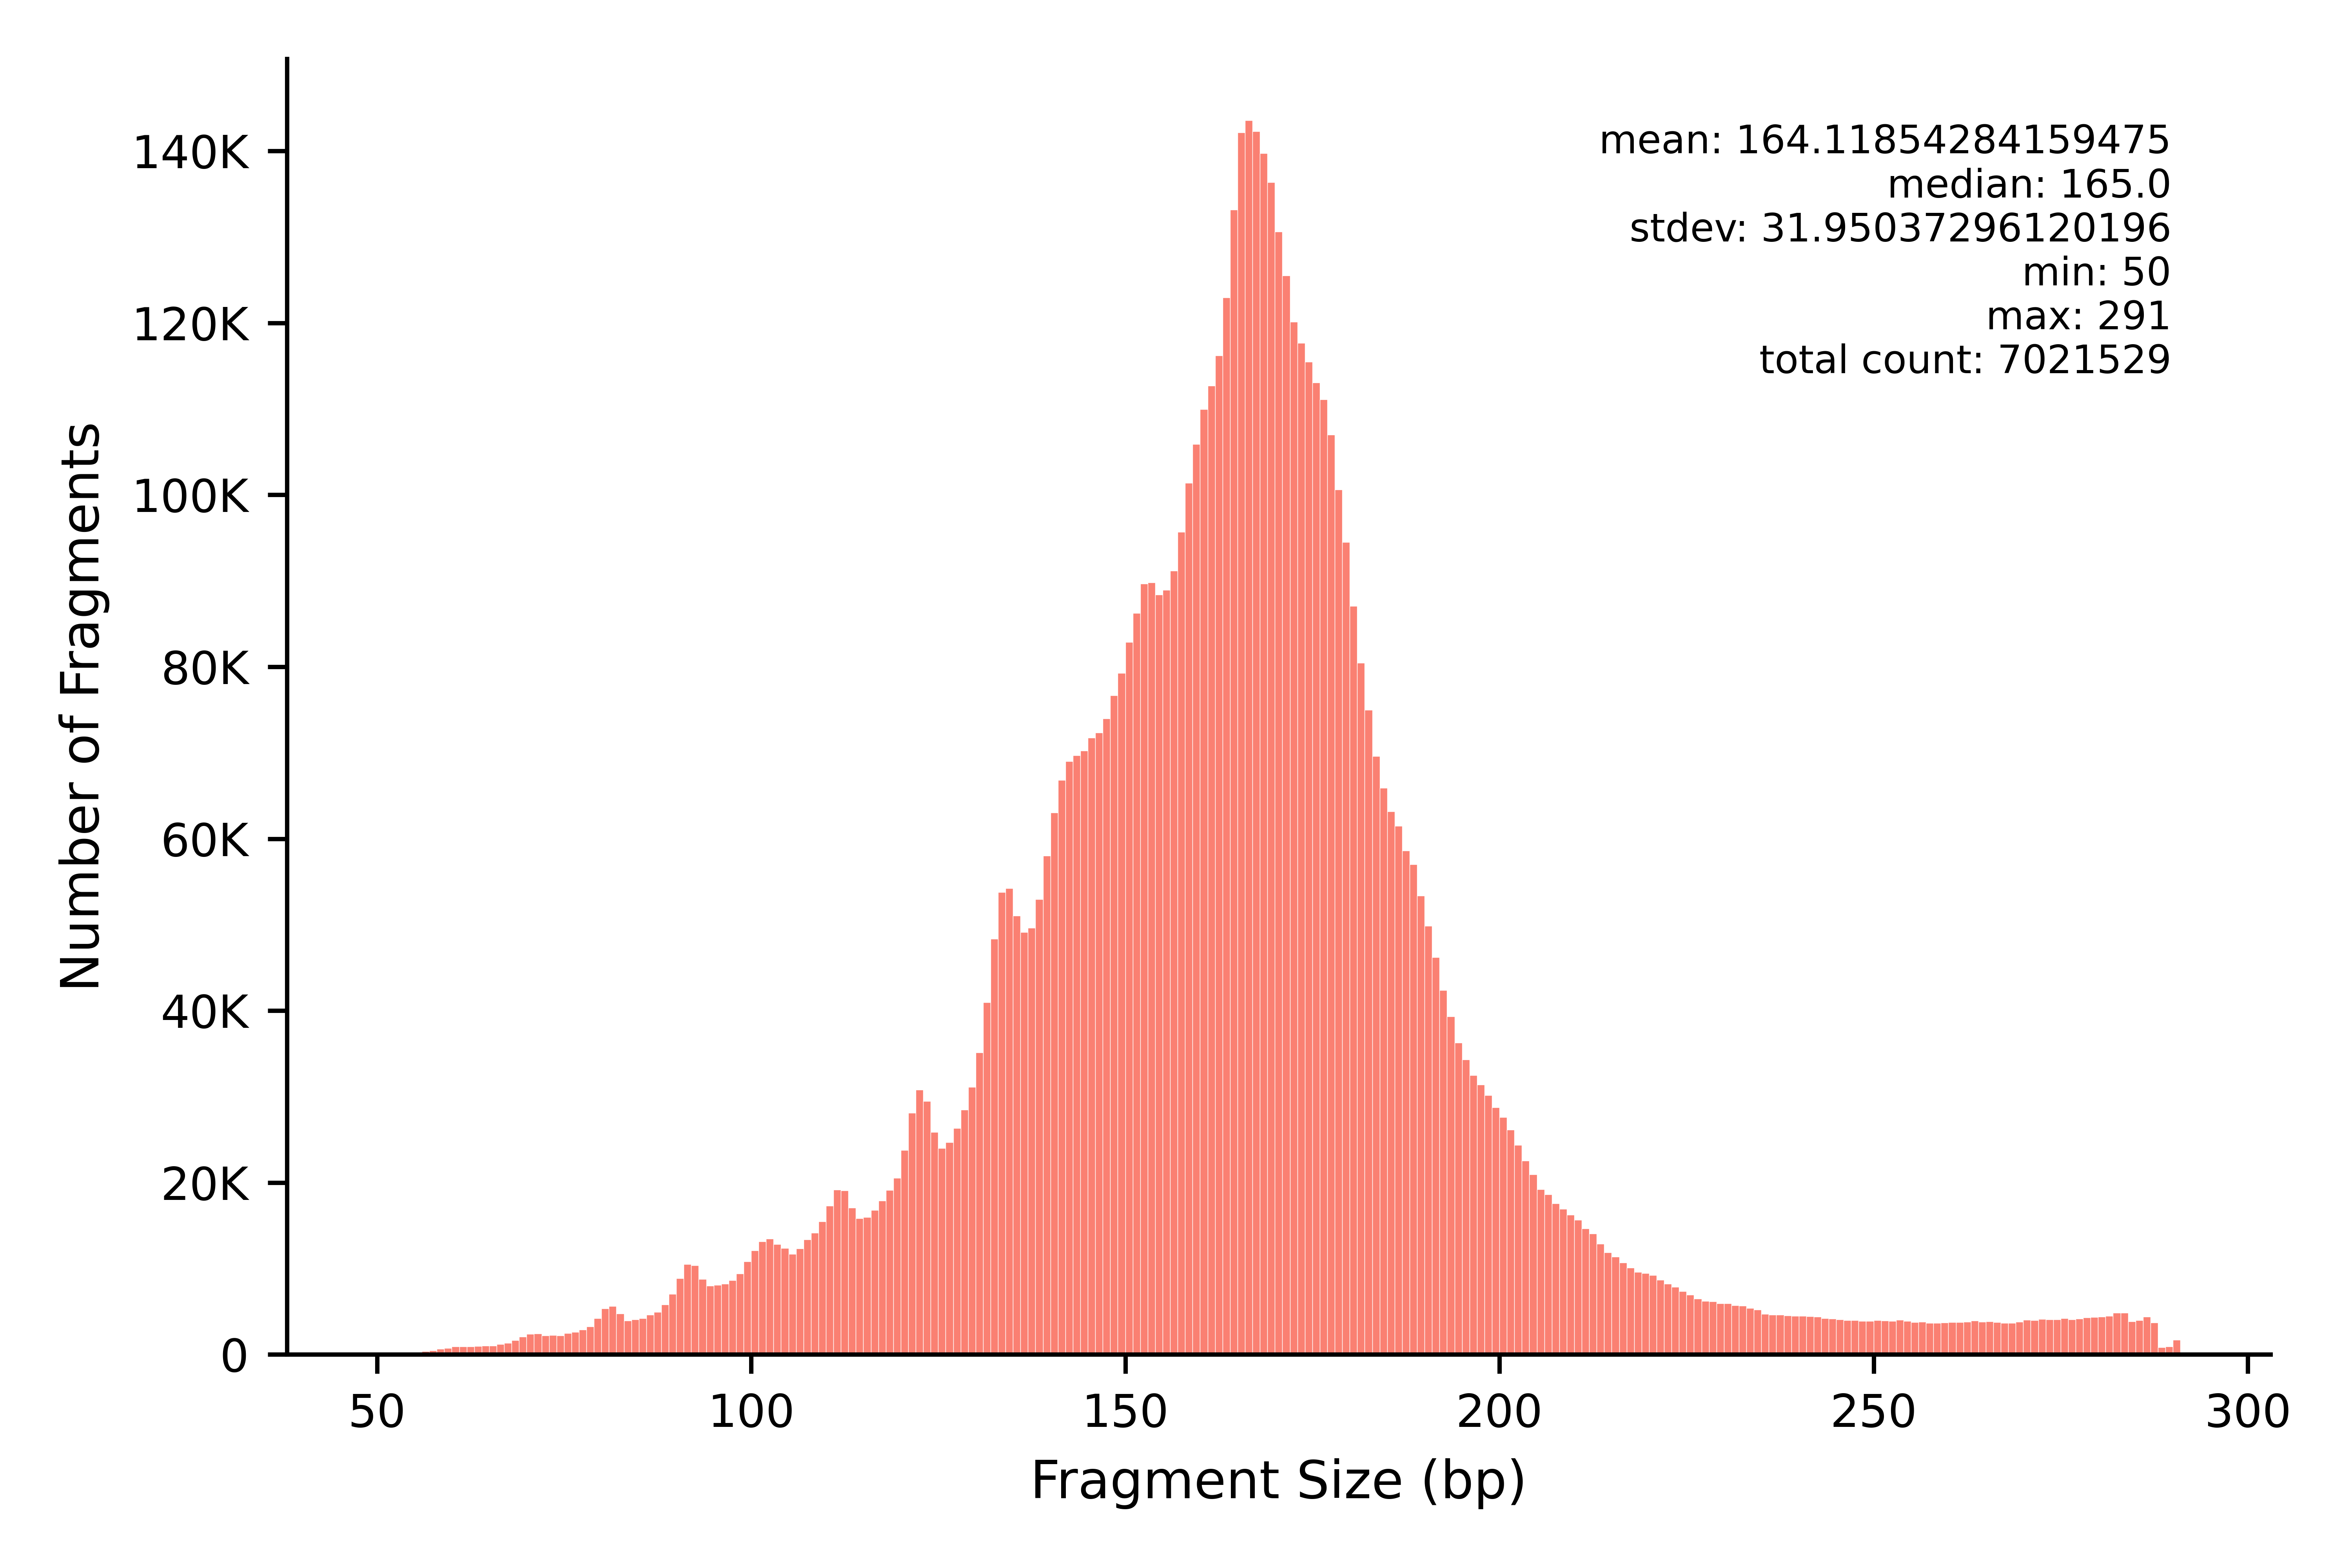

Values plotted in this chart, from the file beside it:
min	max	count
50	50	212
51	51	187
52	52	211
53	53	285
54	54	302
55	55	302
56	56	377
57	57	467
58	58	665
59	59	720
60	60	929
61	61	917
62	62	938
63	63	960
64	64	1010
65	65	1022
66	66	1199
67	67	1346
68	68	1633
69	69	2056
70	70	2402
71	71	2432
72	72	2218
73	73	2237
74	74	2218
75	75	2460
76	76	2631
77	77	2891
78	78	3248
79	79	4187
80	80	5325
81	81	5634
82	82	4764
83	83	3926
84	84	4052
85	85	4187
86	86	4637
87	87	4925
88	88	5806
89	89	7023
90	90	8878
91	91	10486
92	92	10347
93	93	8770
94	94	7971
95	95	8099
96	96	8220
97	97	8633
98	98	9392
99	99	10835
100	100	12118
101	101	13129
102	102	13444
103	103	12828
104	104	12385
105	105	11702
106	106	12319
107	107	13366
108	108	14128
109	109	15485
... 182 more rows
